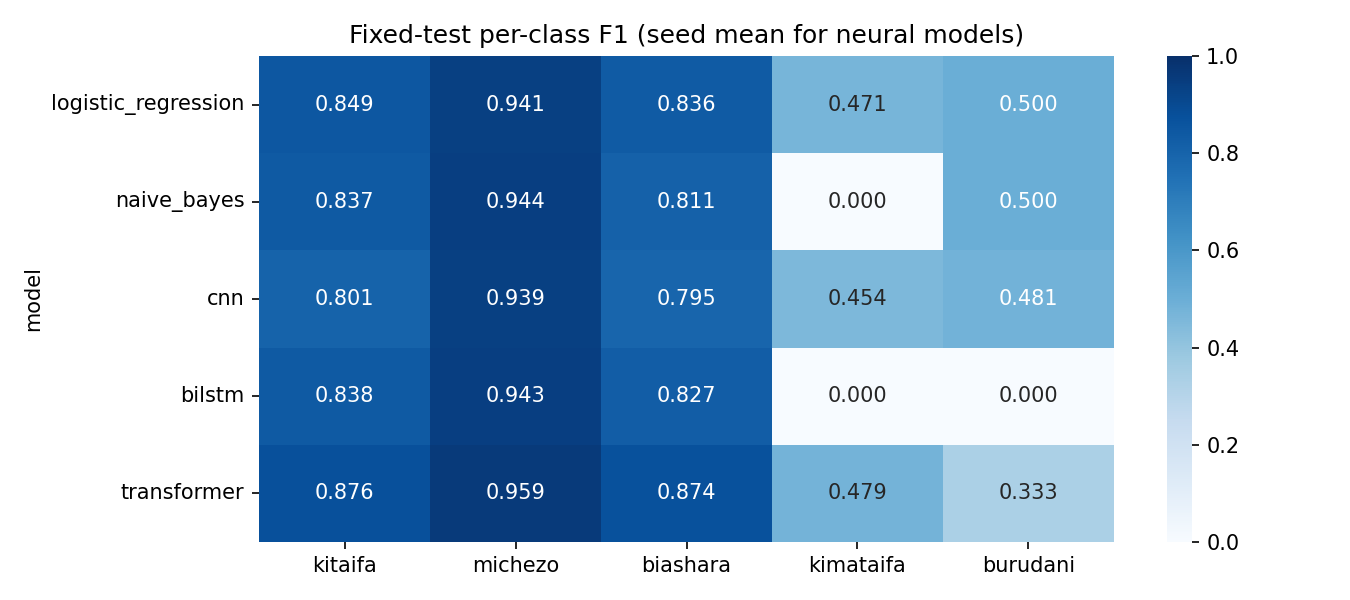

The file beside this chart, header and first rows:
model, kitaifa, michezo, biashara, kimataifa, burudani
logistic_regression, 0.8489 (single deterministic run), 0.9412 (single deterministic run), 0.8357 (single deterministic run), 0.4706 (single deterministic run), 0.5000 (single deterministic run)
naive_bayes, 0.8365 (single deterministic run), 0.9435 (single deterministic run), 0.8111 (single deterministic run), 0.0000 (single deterministic run), 0.5000 (single deterministic run)
cnn, 0.8010 ± 0.0174, 0.9385 ± 0.0031, 0.7947 ± 0.0168, 0.4537 ± 0.0467, 0.4815 ± 0.0321
bilstm, 0.8384 ± 0.0096, 0.9431 ± 0.0047, 0.8272 ± 0.0312, 0.0000 ± 0.0000, 0.0000 ± 0.0000
transformer, 0.8763 ± 0.0185, 0.9586 ± 0.0041, 0.8737 ± 0.0171, 0.4794 ± 0.2466, 0.3333 ± 0.2887
